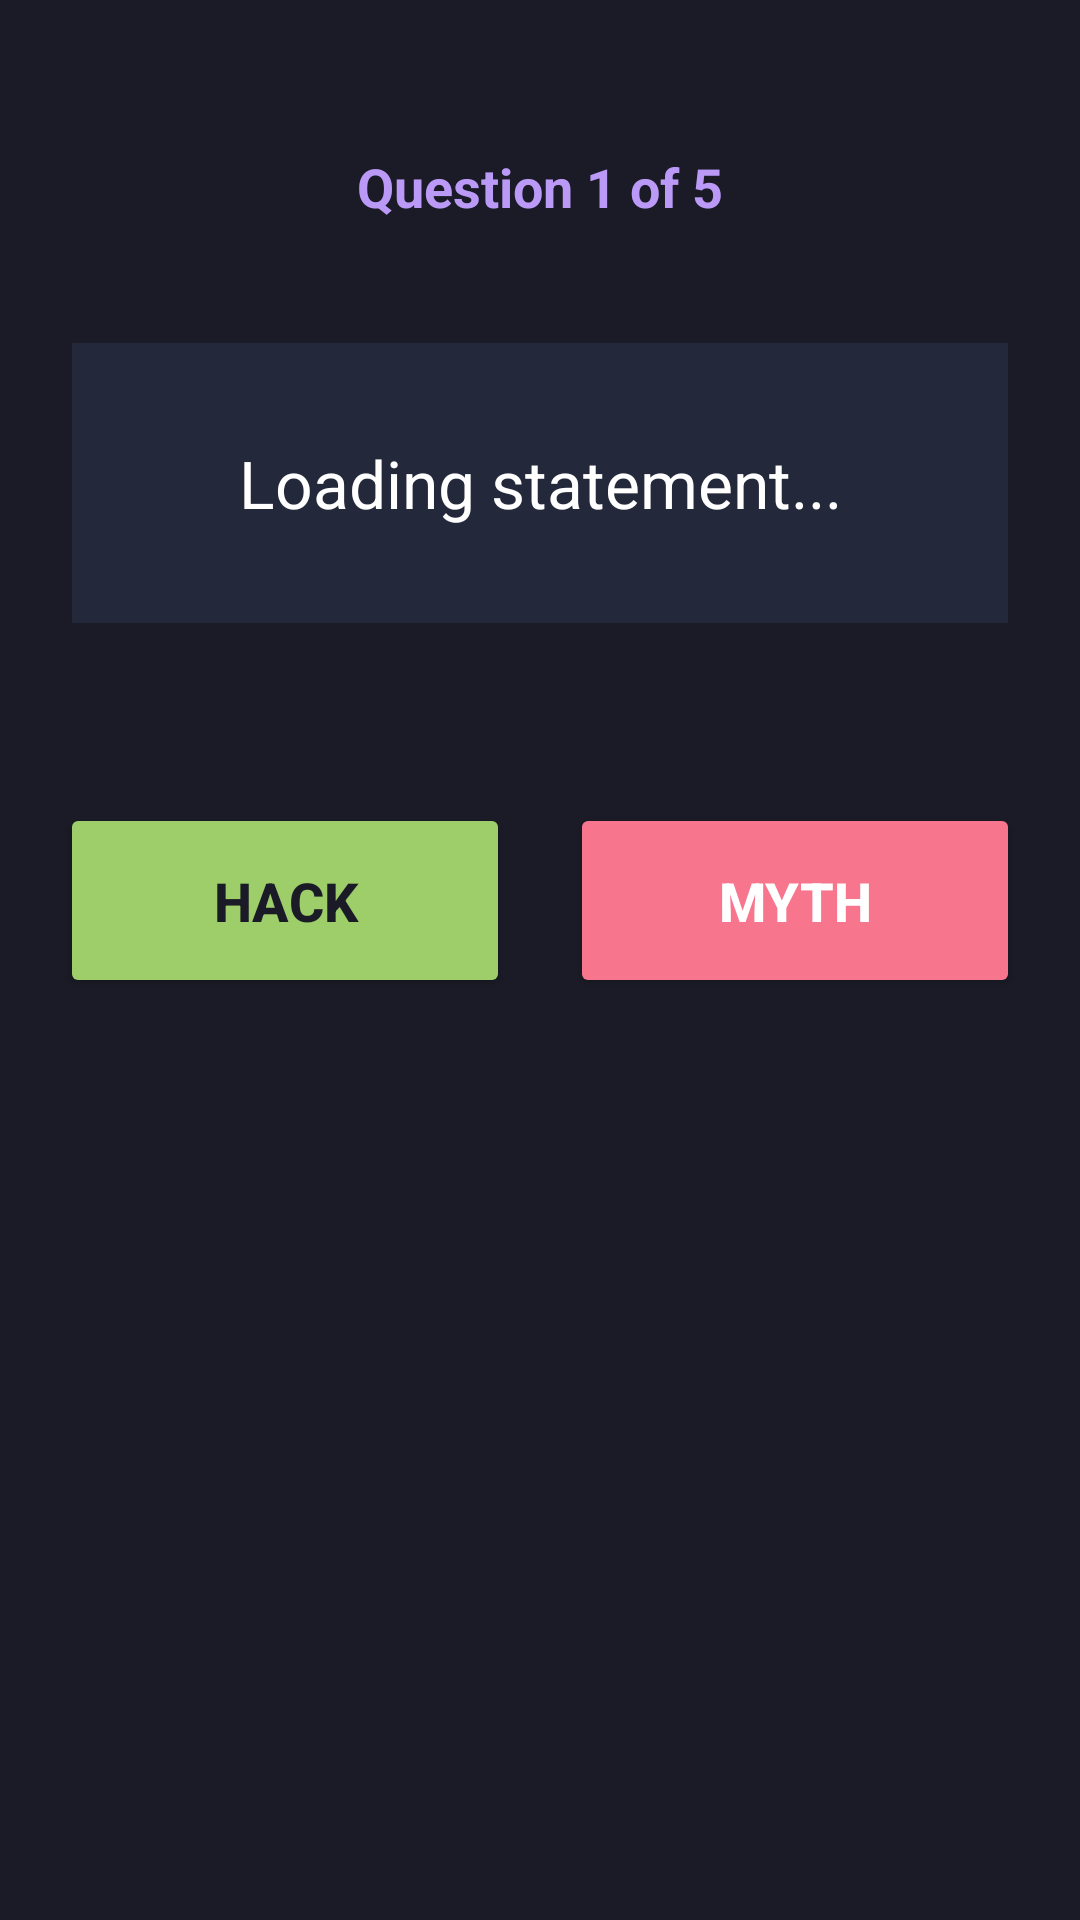

Layout XML and referenced resources for this Android screen:
<!-- AndroidManifest.xml: application theme Theme.HackSlayer -->
<!-- res/layout/activity_question.xml -->
<?xml version="1.0" encoding="utf-8"?>
<androidx.constraintlayout.widget.ConstraintLayout
    xmlns:android="http://schemas.android.com/apk/res/android"
    xmlns:app="http://schemas.android.com/apk/res-auto"
    xmlns:tools="http://schemas.android.com/tools"
    android:id="@+id/main"
    android:layout_width="match_parent"
    android:layout_height="match_parent"
    android:background="#1A1B26"
    tools:context=".QuestionActivity">

    <TextView
        android:id="@+id/tvQuestionNumber"
        android:layout_width="wrap_content"
        android:layout_height="wrap_content"
        android:layout_marginTop="50dp"
        android:text="Question 1 of 5"
        android:textColor="#BB9AF7"
        android:textSize="18sp"
        android:textStyle="bold"
        app:layout_constraintEnd_toEndOf="parent"
        app:layout_constraintStart_toStartOf="parent"
        app:layout_constraintTop_toTopOf="parent" />

    <TextView
        android:id="@+id/tvStatement"
        android:layout_width="0dp"
        android:layout_height="wrap_content"
        android:layout_marginHorizontal="24dp"
        android:layout_marginTop="40dp"
        android:background="#24283B"
        android:padding="32dp"
        android:text="Loading statement..."
        android:textAlignment="center"
        android:textColor="#FFFFFF"
        android:textSize="22sp"
        android:lineSpacingExtra="8dp"
        app:layout_constraintEnd_toEndOf="parent"
        app:layout_constraintStart_toStartOf="parent"
        app:layout_constraintTop_toBottomOf="@+id/tvQuestionNumber" />

    <Button
        android:id="@+id/btnHack"
        android:layout_width="150dp"
        android:layout_height="65dp"
        android:layout_marginTop="60dp"
        android:backgroundTint="#9ECE6A"
        android:text="HACK"
        android:textColor="#1A1B26"
        android:textSize="18sp"
        android:textStyle="bold"
        app:cornerRadius="12dp"
        app:layout_constraintEnd_toStartOf="@+id/btnMyth"
        app:layout_constraintStart_toStartOf="parent"
        app:layout_constraintTop_toBottomOf="@+id/tvStatement" />

    <Button
        android:id="@+id/btnMyth"
        android:layout_width="150dp"
        android:layout_height="65dp"
        android:layout_marginTop="60dp"
        android:backgroundTint="#F7768E"
        android:text="MYTH"
        android:textColor="#FFFFFF"
        android:textSize="18sp"
        android:textStyle="bold"
        app:cornerRadius="12dp"
        app:layout_constraintEnd_toEndOf="parent"
        app:layout_constraintStart_toEndOf="@+id/btnHack"
        app:layout_constraintTop_toBottomOf="@+id/tvStatement" />

    <TextView
        android:id="@+id/tvFeedback"
        android:layout_width="0dp"
        android:layout_height="wrap_content"
        android:layout_marginHorizontal="30dp"
        android:layout_marginTop="40dp"
        android:text=""
        android:textAlignment="center"
        android:textColor="#E0AF68"
        android:textSize="20sp"
        android:textStyle="italic"
        app:layout_constraintEnd_toEndOf="parent"
        app:layout_constraintStart_toStartOf="parent"
        app:layout_constraintTop_toBottomOf="@+id/btnHack" />

    <Button
        android:id="@+id/btnNext"
        android:layout_width="200dp"
        android:layout_height="60dp"
        android:layout_marginBottom="60dp"
        android:backgroundTint="#7AA2F7"
        android:text="NEXT"
        android:textColor="#FFFFFF"
        android:textSize="18sp"
        android:textStyle="bold"
        android:visibility="invisible"
        app:cornerRadius="12dp"
        app:layout_constraintBottom_toBottomOf="parent"
        app:layout_constraintEnd_toEndOf="parent"
        app:layout_constraintStart_toStartOf="parent" />

</androidx.constraintlayout.widget.ConstraintLayout>
<!-- resources referenced by this layout -->
<resources>
  <style name="Theme.HackSlayer" parent="Base.Theme.HackSlayer" />
  <style name="Base.Theme.HackSlayer" parent="Theme.Material3.DayNight.NoActionBar">
          
          
      </style>
</resources>
